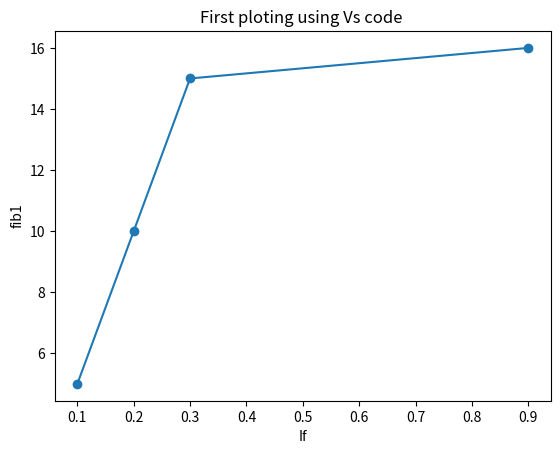

The matplotlib source for this figure:
import matplotlib.pyplot as plt
If=[0.1,0.2,0.3,0.9]
fib1=[5,10,15,16]
plt.xlabel("If")
plt.ylabel("fib1")
plt.plot(If,fib1,marker='o')
plt.title("First ploting using Vs code ")
plt.show()